Photos from the image-classification dataset "demo_training_dataset" in the GitHub repository leroymocian27-ux/Vision-Module. Its 2 classes are: fall, no fall.

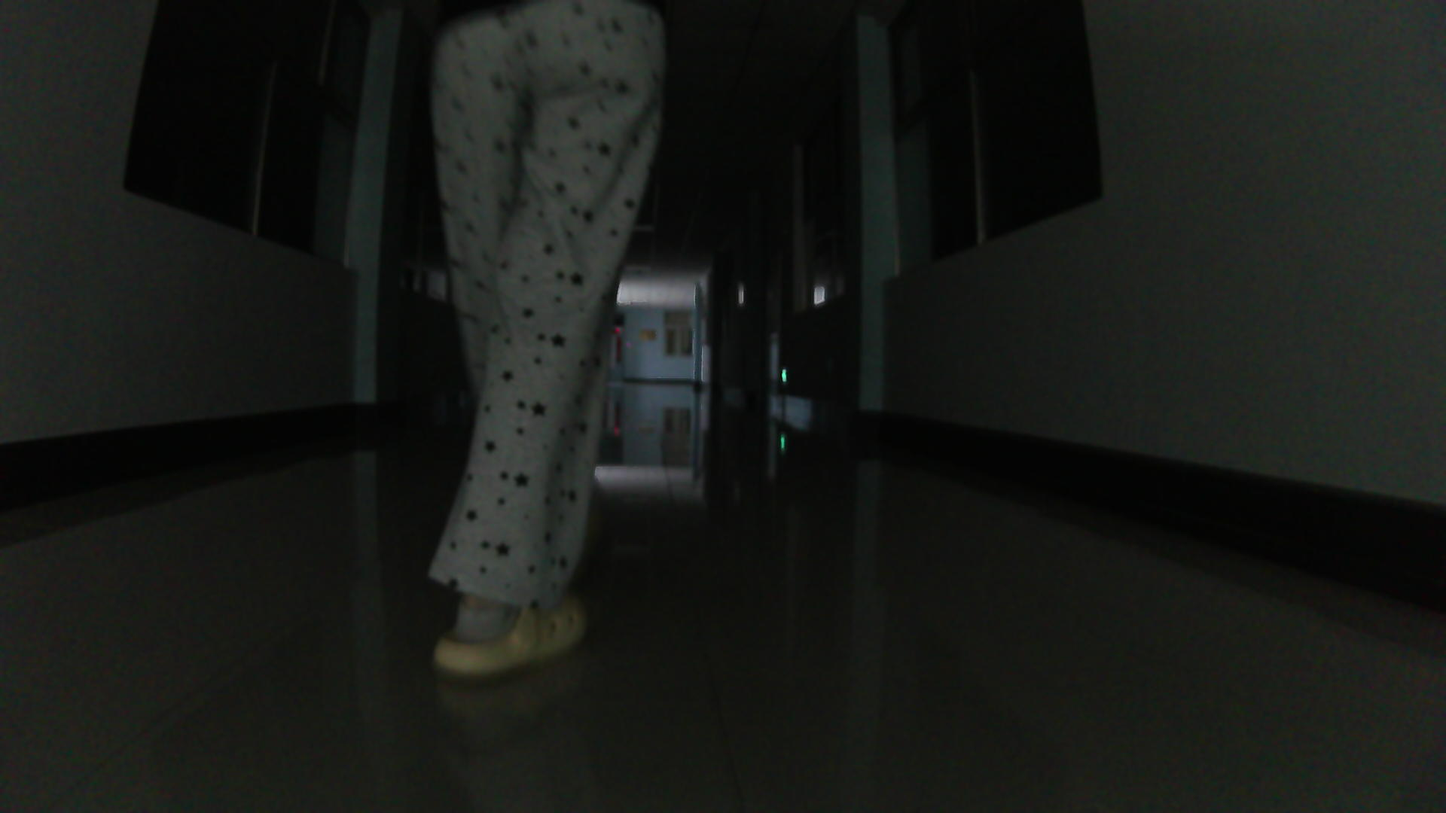
Label: no fall

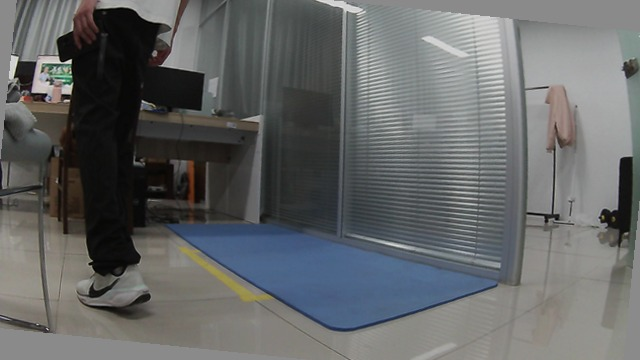
Label: no fall

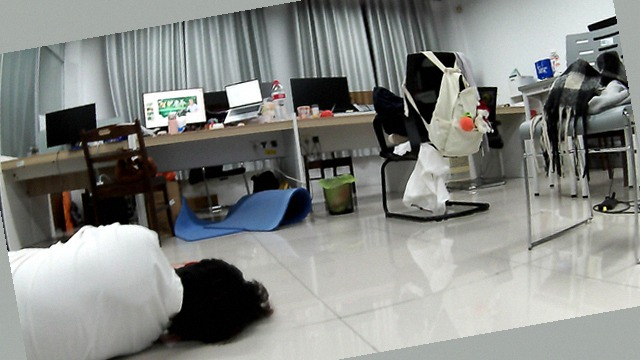
Label: fall

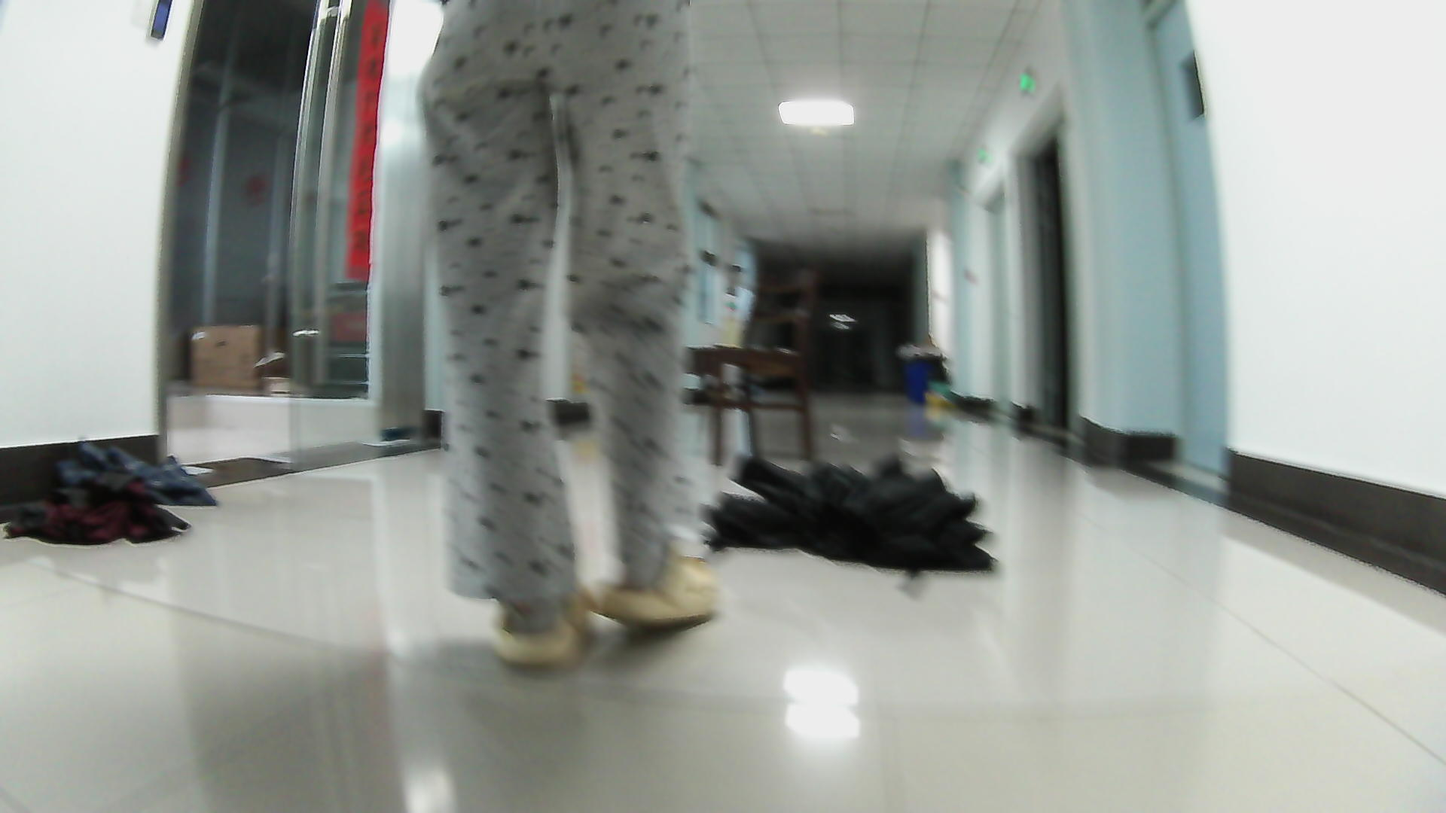
Label: no fall

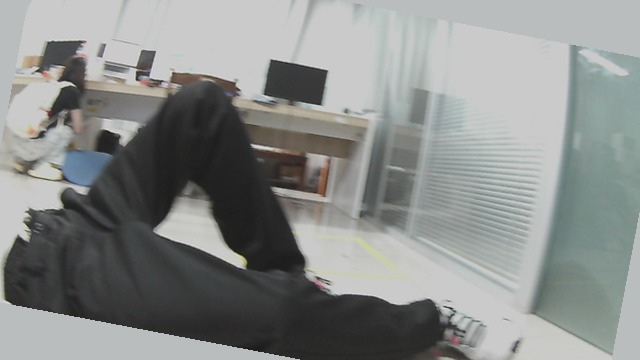
Label: fall

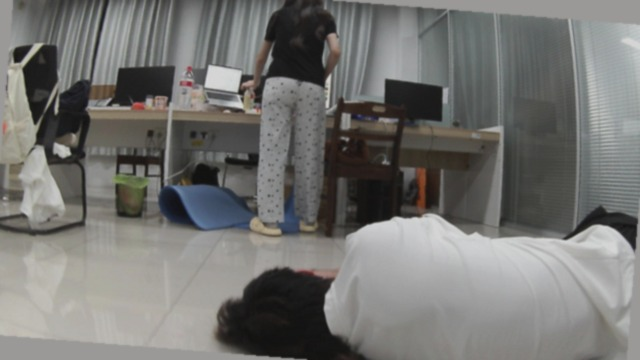
Label: fall
